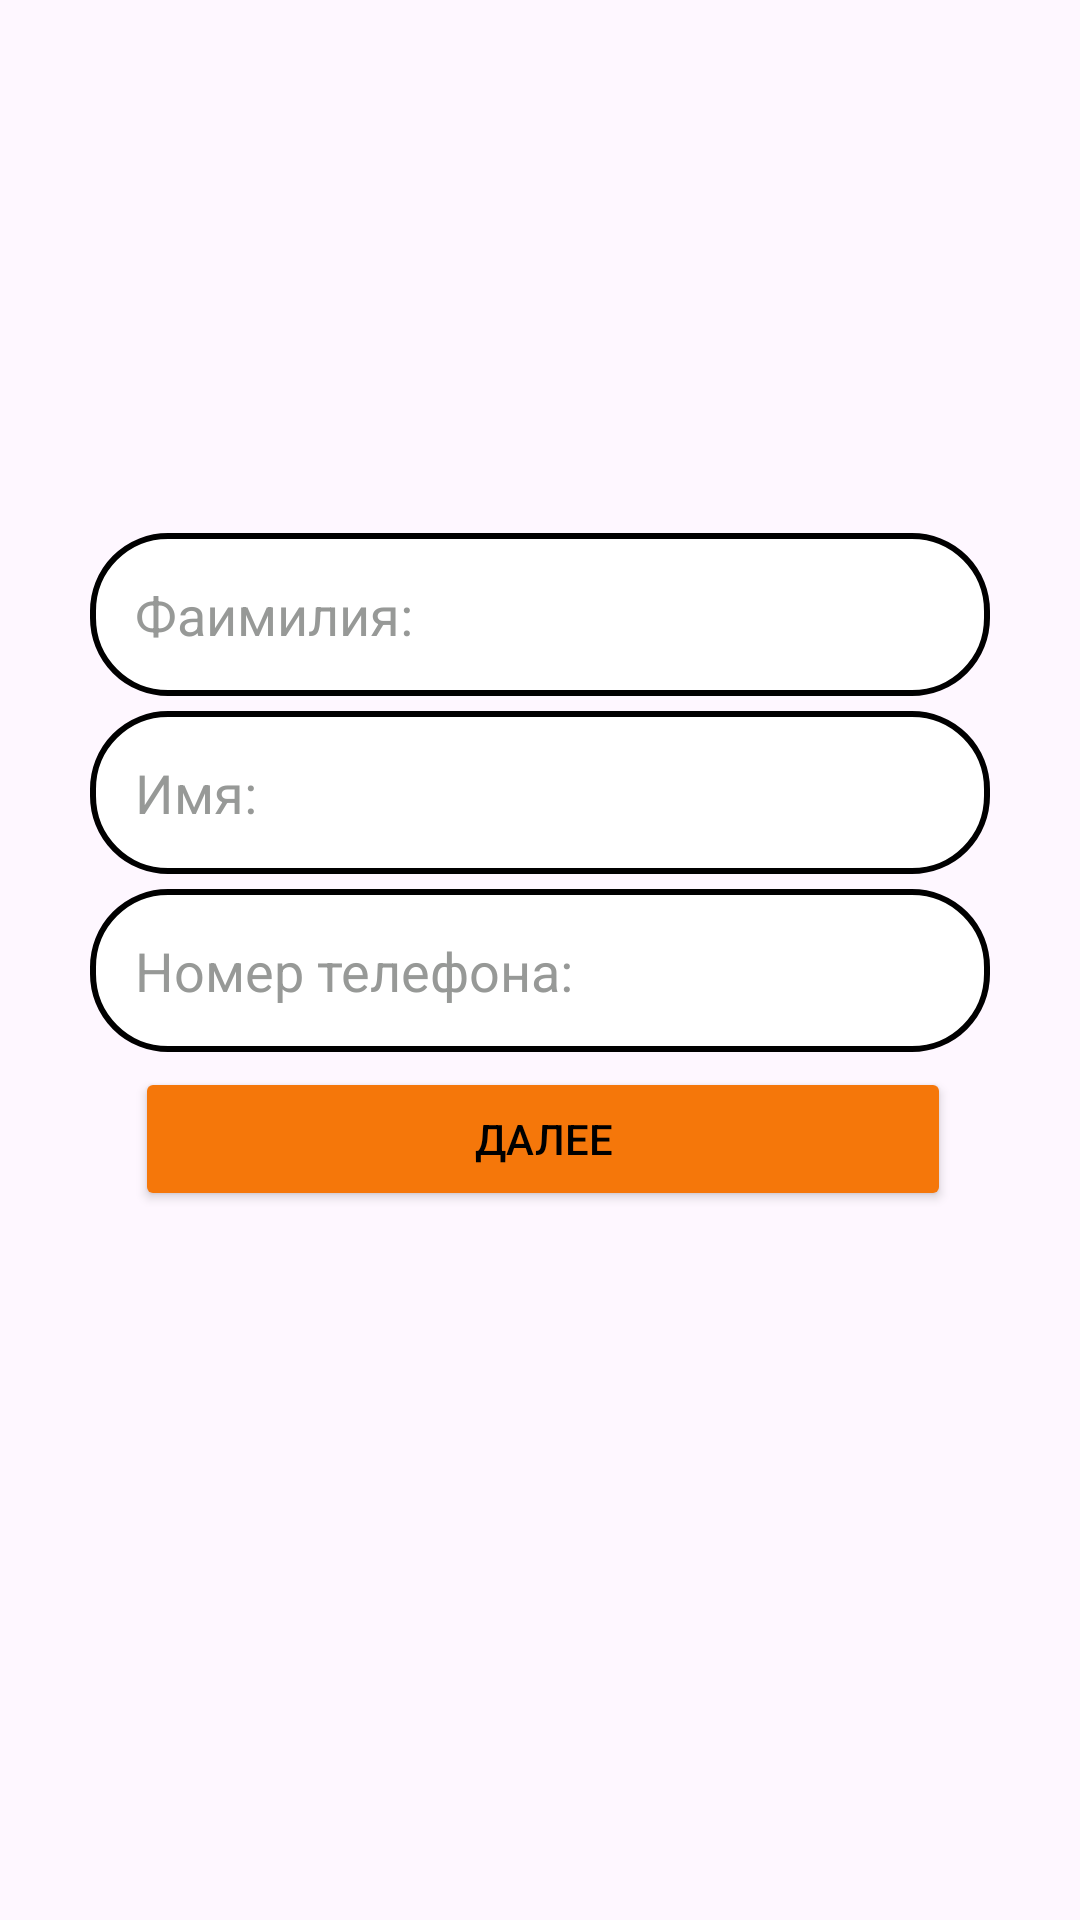

Here is an Android app screen rendered from its layout file. Give the layout XML and the strings, colors and styles it references.
<!-- AndroidManifest.xml: application theme Theme.Hacaton2 -->
<!-- res/layout/regestration_layout.xml -->
<?xml version="1.0" encoding="utf-8"?>
<androidx.constraintlayout.widget.ConstraintLayout xmlns:android="http://schemas.android.com/apk/res/android"
    xmlns:app="http://schemas.android.com/apk/res-auto"
    xmlns:tools="http://schemas.android.com/tools"
    android:id="@+id/main"
    android:layout_width="match_parent"
    android:layout_height="match_parent"
    android:backgroundTint="@color/white"
    tools:context=".Regestration_activity">

    <ViewFlipper
        android:id="@+id/flipper"
        android:layout_width="300dp"
        android:layout_height="285dp"
        app:layout_constraintBottom_toBottomOf="parent"
        app:layout_constraintEnd_toEndOf="parent"
        app:layout_constraintStart_toStartOf="parent"
        app:layout_constraintTop_toTopOf="parent">

        <LinearLayout
            android:layout_width="match_parent"
            android:layout_height="match_parent"
            android:orientation="vertical">



            <EditText
                android:id="@+id/registration_etSurname"
                android:layout_width="match_parent"
                android:layout_height="wrap_content"
                android:layout_marginBottom="5dp"
                android:background="@drawable/back_login_edit_text"
                android:ems="10"
                android:textColorHint="@color/gray"
                android:textColor="@color/black"
                android:hint="@string/registration_et_surname"
                android:inputType="text"
                android:padding="15dp" />
            <EditText
                android:id="@+id/registration_etName"
                android:layout_width="match_parent"
                android:layout_height="wrap_content"
                android:layout_marginBottom="5dp"
                android:background="@drawable/back_login_edit_text"
                android:ems="10"
                android:hint="@string/registration_et_name"
                android:textColorHint="@color/gray"
                android:textColor="@color/black"
                android:inputType="text"
                android:padding="15dp" />
            <EditText
                android:id="@+id/registration_etPhone"
                android:layout_width="match_parent"
                android:layout_height="wrap_content"
                android:layout_marginBottom="5dp"
                android:background="@drawable/back_login_edit_text"
                android:ems="10"
                android:textColorHint="@color/gray"
                android:textColor="@color/black"
                android:hint="@string/registration_et_telefon"
                android:inputType="phone"
                android:padding="15dp" />

            <Button
                android:id="@+id/registration_bNext"
                android:layout_width="272dp"
                android:layout_height="wrap_content"
                android:layout_marginStart="15dp"
                android:layout_marginEnd="15dp"
                android:backgroundTint="@color/main_orange"
                android:padding="8dp"
                android:text="@string/registration_button_next"
                android:textColor="@color/black" />
        </LinearLayout>

        <LinearLayout
            android:layout_width="match_parent"
            android:layout_height="match_parent"
            android:orientation="vertical">

            <EditText
                android:id="@+id/registration_etEmail"
                android:layout_width="match_parent"
                android:layout_height="wrap_content"
                android:ems="10"
                android:textColorHint="@color/gray"
                android:textColor="@color/black"
                android:background="@drawable/back_login_edit_text"
                android:padding="15dp"
                android:layout_marginBottom="5dp"
                android:hint="@string/registration_et_email"

                android:inputType="textEmailAddress" />

            <EditText
                android:id="@+id/registration_etPass"
                android:layout_width="match_parent"
                android:layout_height="wrap_content"
                android:ems="10"
                android:textColorHint="@color/gray"
                android:textColor="@color/black"
                android:background="@drawable/back_login_edit_text"
                android:padding="15dp"
                android:layout_marginBottom="5dp"
                android:hint="@string/registration_et_pass"

                android:inputType="textPassword" />

            <EditText
                android:id="@+id/registration_etRepeatPass"
                android:layout_width="match_parent"
                android:layout_height="wrap_content"
                android:ems="10"
                android:background="@drawable/back_login_edit_text"
                android:padding="15dp"
                android:layout_marginBottom="5dp"
                android:hint="@string/registration_et_repeat_pass"
                android:textColorHint="@color/gray"
                android:textColor="@color/black"
                android:inputType="textPassword" />

            <Button
                android:id="@+id/registration_bFinish"
                android:layout_width="272dp"
                android:layout_height="wrap_content"
                android:layout_marginStart="15dp"
                android:layout_marginEnd="15dp"
                android:backgroundTint="@color/main_orange"
                android:padding="8dp"
                android:text="@string/registration_button_next"
                android:textColor="@color/black" />


        </LinearLayout>

    </ViewFlipper>
</androidx.constraintlayout.widget.ConstraintLayout>
<!-- resources referenced by this layout -->
<resources>
  <color name="black">#FF000000</color>
  <color name="gray">#979997</color>
  <color name="main_orange">#f5770a</color>
  <color name="white">#FFFFFFFF</color>
  <!-- drawable back_login_edit_text (drawable) -->
  <?xml version="1.0" encoding="utf-8"?>
  <shape xmlns:android="http://schemas.android.com/apk/res/android">
  
      
      <solid android:color="#ffffff" />
  
      
      <stroke android:width="2dp" android:color="@color/black" />
  
      
      <corners android:radius="25dp" />
  </shape>
  <string name="registration_button_next">Далее</string>
  <string name="registration_et_email">E-mail:</string>
  <string name="registration_et_name">Имя:</string>
  <string name="registration_et_pass">Password:</string>
  <string name="registration_et_repeat_pass">Повторите пароль:</string>
  <string name="registration_et_surname">Фаимилия:</string>
  <string name="registration_et_telefon">Номер телефона:</string>
  <style name="Theme.Hacaton2" parent="Base.Theme.Hacaton2" />
  <style name="Base.Theme.Hacaton2" parent="Theme.Material3.DayNight.NoActionBar">
          
          
      </style>
</resources>
